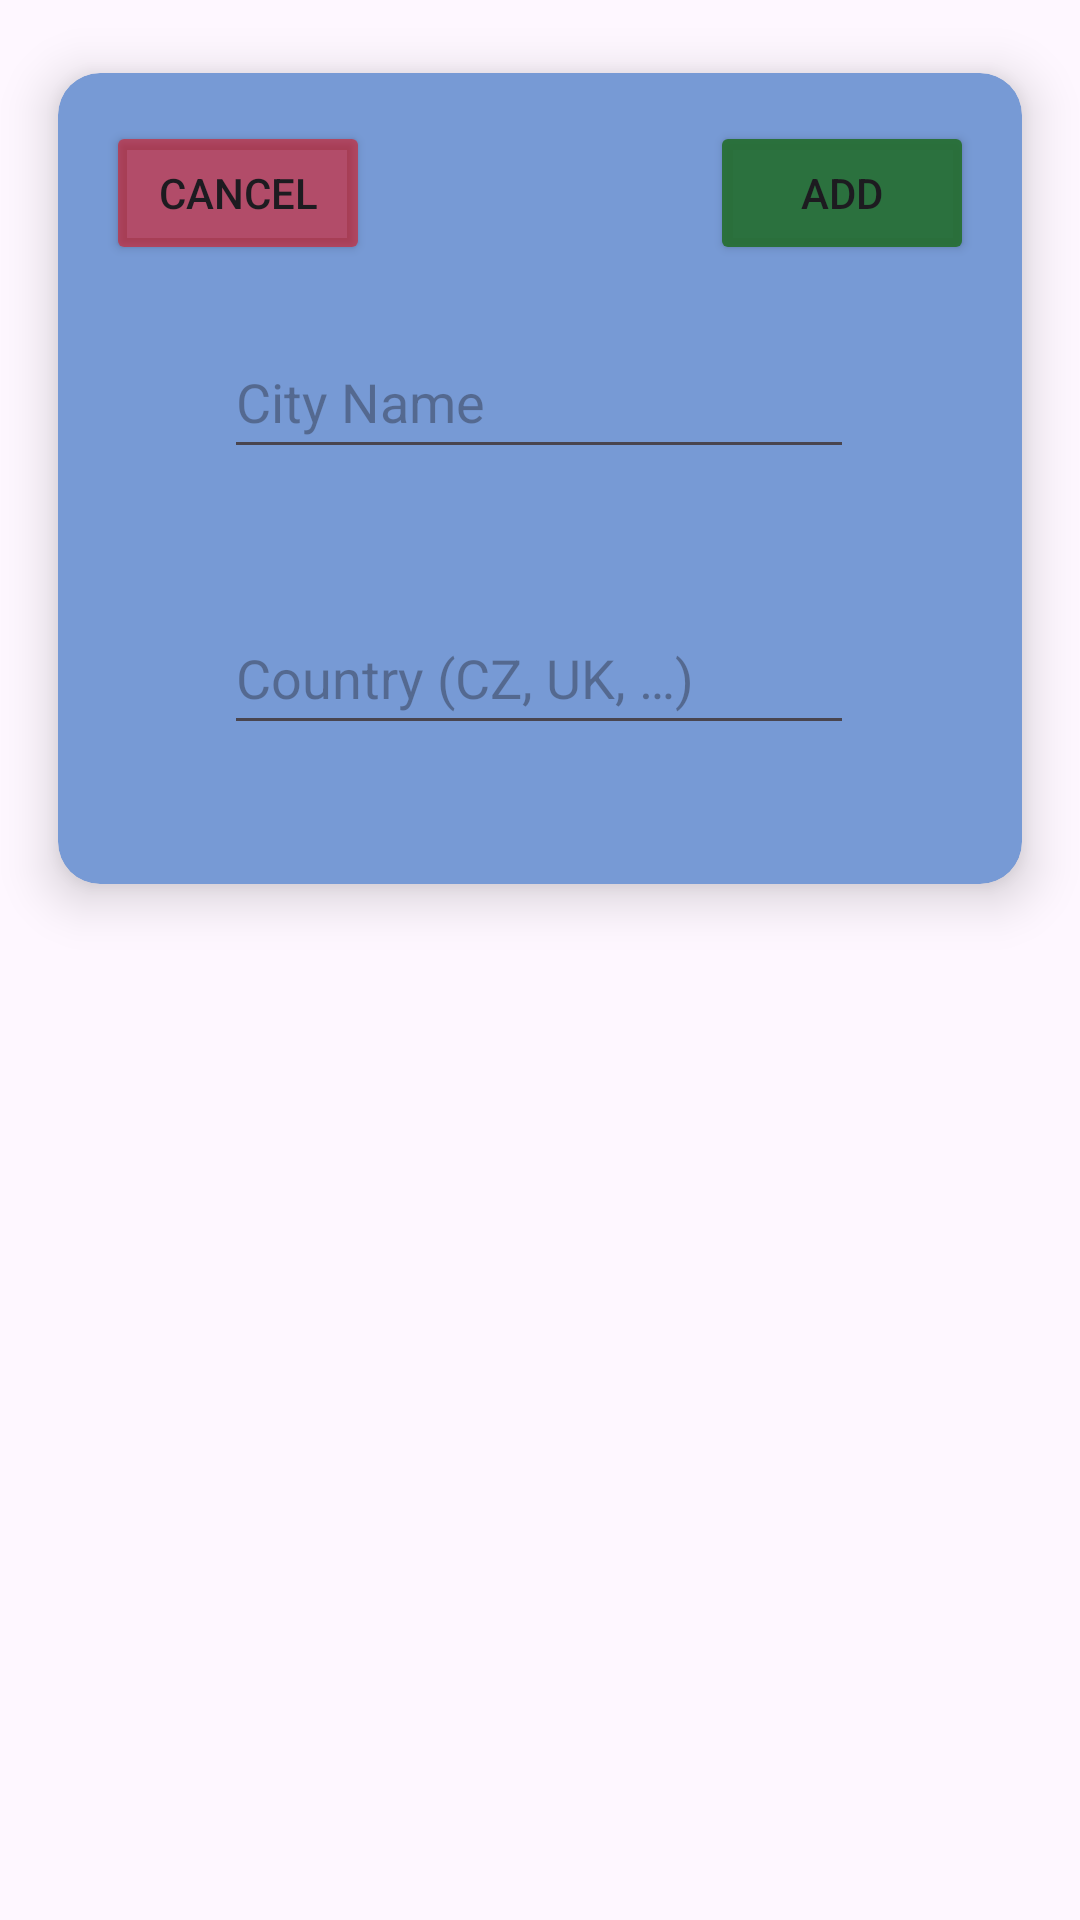

Android layout source for this screen:
<!-- AndroidManifest.xml: application theme Theme.WeatherApp -->
<!-- res/layout/city_add.xml -->
<?xml version="1.0" encoding="utf-8"?>
<androidx.constraintlayout.widget.ConstraintLayout xmlns:android="http://schemas.android.com/apk/res/android"
    xmlns:app="http://schemas.android.com/apk/res-auto"
    xmlns:tools="http://schemas.android.com/tools"
    android:layout_width="match_parent"
    android:layout_height="wrap_content"
    android:background="@android:color/transparent">

    <androidx.cardview.widget.CardView
        android:id="@+id/shortListCard"
        android:layout_width="354dp"
        android:layout_height="315dp"
        android:layout_margin="2dp"
        android:layout_marginStart="2dp"
        android:layout_marginTop="2dp"
        android:layout_marginEnd="2dp"
        android:layout_marginBottom="2dp"
        android:alpha="1"
        android:background="@android:color/transparent"
        app:cardBackgroundColor="#779AD5"
        app:cardCornerRadius="14dp"
        app:cardElevation="10dp"
        app:cardMaxElevation="12dp"
        app:cardPreventCornerOverlap="true"
        app:cardUseCompatPadding="true"
        app:layout_constraintBottom_toBottomOf="parent"
        app:layout_constraintEnd_toEndOf="parent"
        app:layout_constraintStart_toStartOf="parent"
        app:layout_constraintTop_toTopOf="parent"
        app:layout_constraintVertical_bias="0.0">

        <androidx.constraintlayout.widget.ConstraintLayout
            android:layout_width="match_parent"
            android:layout_height="match_parent">

            <EditText
                android:id="@+id/cityAddInput"
                android:layout_width="wrap_content"
                android:layout_height="wrap_content"
                android:layout_marginStart="78dp"
                android:layout_marginTop="84dp"
                android:layout_marginEnd="78dp"
                android:ems="10"
                android:hint="@string/cityHint"
                android:inputType="text"
                android:minHeight="48dp"
                android:textColor="#303030"
                app:layout_constraintEnd_toEndOf="parent"
                app:layout_constraintHorizontal_bias="0.508"
                app:layout_constraintStart_toStartOf="parent"
                app:layout_constraintTop_toTopOf="parent" />

            <EditText
                android:id="@+id/countryAddInput"
                android:layout_width="wrap_content"
                android:layout_height="wrap_content"
                android:layout_marginStart="78dp"
                android:layout_marginTop="44dp"
                android:layout_marginEnd="78dp"
                android:ems="10"
                android:hint="@string/countryHint"
                android:inputType="text"
                android:minHeight="48dp"
                android:textColor="#303030"
                app:layout_constraintEnd_toEndOf="parent"
                app:layout_constraintHorizontal_bias="0.508"
                app:layout_constraintStart_toStartOf="parent"
                app:layout_constraintTop_toBottomOf="@+id/cityAddInput" />

            <Button
                android:id="@+id/btnAdd"
                android:layout_width="wrap_content"
                android:layout_height="wrap_content"
                android:layout_marginTop="16dp"
                android:layout_marginEnd="16dp"
                android:backgroundTint="#EB256E31"
                android:text="@string/btnAdd"
                app:layout_constraintEnd_toEndOf="parent"
                app:layout_constraintTop_toTopOf="parent" />

            <Button
                android:id="@+id/btnCancel"
                android:layout_width="wrap_content"
                android:layout_height="wrap_content"
                android:layout_marginStart="16dp"
                android:layout_marginTop="16dp"
                android:backgroundTint="#81EC0000"
                android:text="@string/btnCancel"
                app:iconTint="#330D0D"
                app:layout_constraintStart_toStartOf="parent"
                app:layout_constraintTop_toTopOf="parent" />

        </androidx.constraintlayout.widget.ConstraintLayout>
    </androidx.cardview.widget.CardView>

</androidx.constraintlayout.widget.ConstraintLayout>
<!-- resources referenced by this layout -->
<resources>
  <string name="btnAdd">Add</string>
  <string name="btnCancel">Cancel</string>
  <string name="cityHint">City Name</string>
  <string name="countryHint">Country (CZ, UK, …)</string>
  <style name="Theme.WeatherApp" parent="Base.Theme.WeatherApp" />
  <style name="Base.Theme.WeatherApp" parent="Theme.Material3.DayNight.NoActionBar">
          
          
      </style>
</resources>
